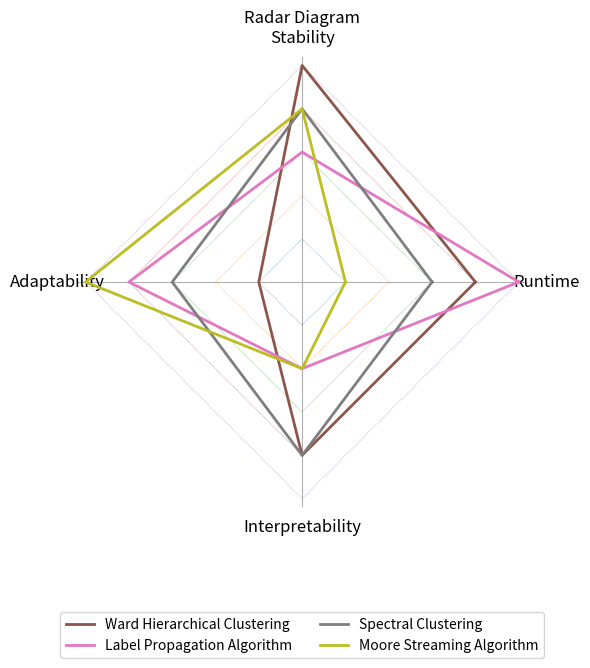

Here is the Python script that generated this plot:
"""
Radar Diagram for Community Detection Benchmarking

This script generates a radar diagram comparing algorithm performance
across four dimensions:
- Runtime
- Stability
- Adaptability
- Interpretability
"""
import numpy as np
import matplotlib.pyplot as plt

# -----------------------------
# Data (normalized 1–5 scores)
# -----------------------------
labels = ['Runtime', 'Stability', 'Adaptability', 'Interpretability']

ward = [4, 5, 1, 4]
lpa = [5, 3, 4, 2]
spectral = [3, 4, 3, 4]
streaming = [1, 4, 5, 2]

# -----------------------------
# Prepare radar angles
# -----------------------------
angles = np.linspace(0, 2 * np.pi, len(labels), endpoint=False)
angles = np.concatenate((angles, [angles[0]]))


def plot_algorithm(values, label, ax):
    """Plot a single algorithm on the radar chart"""
    values = values + [values[0]]
    ax.plot(angles, values, linewidth=2, label=label)


# -----------------------------
# Create figure
# -----------------------------
fig = plt.figure(figsize=(6, 7.5))
ax = plt.subplot(111, polar=True)

# Remove outer circle
ax.spines['polar'].set_visible(False)
ax.set_frame_on(False)

# Subtle grid lines
for r in [1, 2, 3, 4, 5]:
    ax.plot(angles, [r] * len(angles), linewidth=0.4, linestyle='dotted')

# -----------------------------
# Plot algorithms
# -----------------------------
plot_algorithm(ward, 'Ward Hierarchical Clustering', ax)
plot_algorithm(lpa, 'Label Propagation Algorithm', ax)
plot_algorithm(spectral, 'Spectral Clustering', ax)
plot_algorithm(streaming, 'Moore Streaming Algorithm', ax)

# -----------------------------
# Axis formatting
# -----------------------------
ax.set_xticks(angles[:-1])
ax.set_xticklabels(labels, fontsize=12)
ax.set_yticks([])

# Title
plt.title('Radar Diagram', pad=25)

# Legend BELOW plot
plt.legend(loc='lower center', bbox_to_anchor=(0.5, -0.35), ncol=2)

# Layout & save
plt.tight_layout()
plt.savefig('radar_diagram.png', dpi=300, bbox_inches='tight')
#below adjusted for lecturer so that pipline runs
plt.close()
